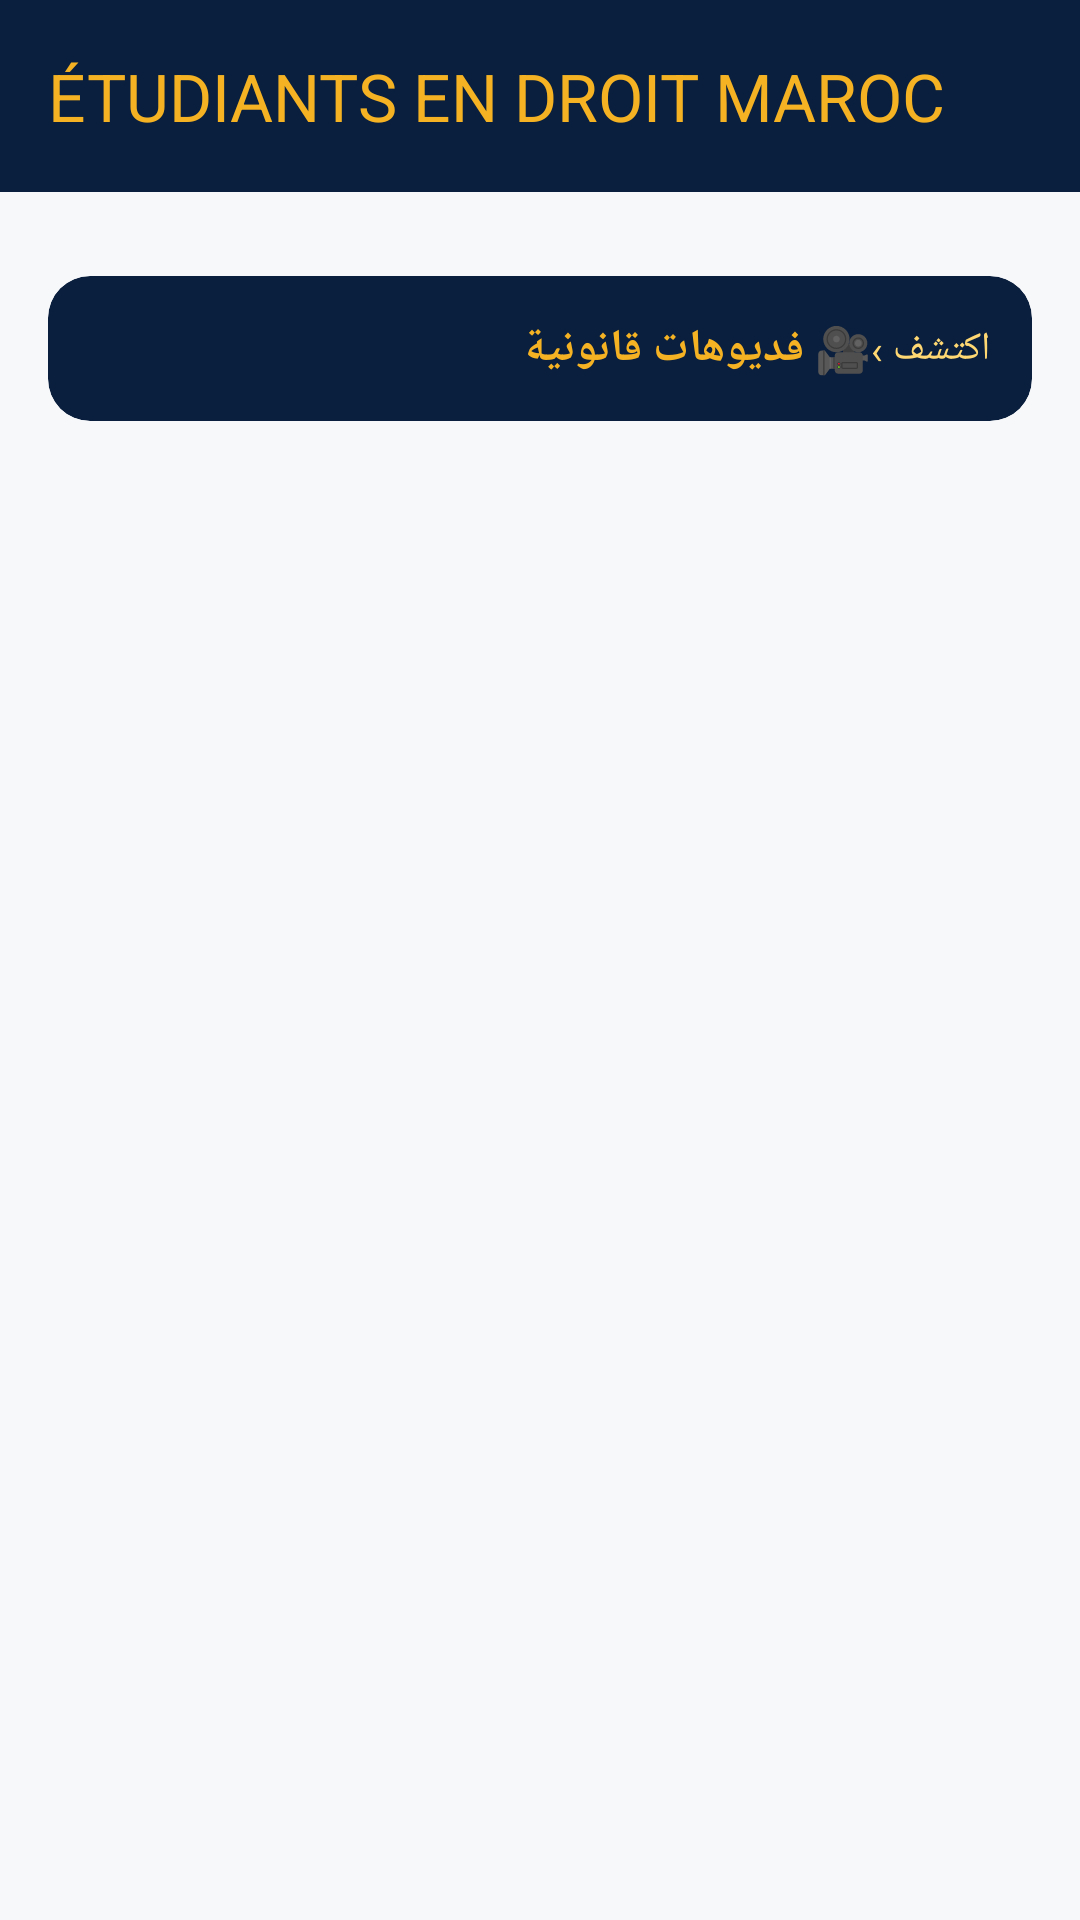

This screen was rendered from an Android layout file. Write that file and the resources it references.
<!-- AndroidManifest.xml: application theme Theme.EtudiantsDroitMaroc -->
<!-- res/layout/fragment_home.xml -->
<?xml version="1.0" encoding="utf-8"?>
<androidx.coordinatorlayout.widget.CoordinatorLayout xmlns:android="http://schemas.android.com/apk/res/android"
    xmlns:app="http://schemas.android.com/apk/res-auto"
    android:layout_width="match_parent"
    android:layout_height="match_parent"
    android:background="@color/off_white">

    <com.google.android.material.appbar.AppBarLayout
        android:layout_width="match_parent"
        android:layout_height="wrap_content"
        android:background="@color/navy_dark">

        <androidx.appcompat.widget.Toolbar
            android:id="@+id/toolbar"
            android:layout_width="match_parent"
            android:layout_height="?attr/actionBarSize"
            app:title="@string/app_name"
            app:titleTextColor="@color/gold" />

    </com.google.android.material.appbar.AppBarLayout>

    <androidx.core.widget.NestedScrollView
        android:layout_width="match_parent"
        android:layout_height="match_parent"
        app:layout_behavior="@string/appbar_scrolling_view_behavior">

        <LinearLayout
            android:layout_width="match_parent"
            android:layout_height="wrap_content"
            android:orientation="vertical"
            android:padding="16dp">

            <FrameLayout
                android:id="@+id/bannerAdContainer"
                android:layout_width="match_parent"
                android:layout_height="wrap_content"
                android:layout_marginBottom="12dp" />

            <com.google.android.material.card.MaterialCardView
                android:layout_width="match_parent"
                android:layout_height="wrap_content"
                android:layout_marginBottom="14dp"
                app:cardCornerRadius="14dp"
                app:cardElevation="0dp"
                app:strokeWidth="0dp"
                app:cardBackgroundColor="@color/navy_dark">

                <LinearLayout
                    android:id="@+id/btnVideosEntry"
                    android:layout_width="match_parent"
                    android:layout_height="wrap_content"
                    android:orientation="horizontal"
                    android:gravity="center_vertical"
                    android:clickable="true"
                    android:focusable="true"
                    android:padding="14dp">

                    <TextView
                        android:layout_width="0dp"
                        android:layout_height="wrap_content"
                        android:layout_weight="1"
                        android:text="🎥 فديوهات قانونية"
                        android:textColor="@color/gold"
                        android:textSize="15sp"
                        android:textStyle="bold" />

                    <TextView
                        android:layout_width="wrap_content"
                        android:layout_height="wrap_content"
                        android:text="اكتشف ›"
                        android:textColor="@color/gold_light"
                        android:textSize="13sp" />

                </LinearLayout>
            </com.google.android.material.card.MaterialCardView>

            <HorizontalScrollView
                android:layout_width="match_parent"
                android:layout_height="wrap_content"
                android:scrollbars="none"
                android:layout_marginBottom="10dp">

                <com.google.android.material.chip.ChipGroup
                    android:id="@+id/chipGroupSection"
                    android:layout_width="wrap_content"
                    android:layout_height="wrap_content"
                    app:singleSelection="true"
                    app:chipSpacingHorizontal="6dp" />

            </HorizontalScrollView>

            <TextView
                android:id="@+id/tvEmptySubjects"
                android:layout_width="match_parent"
                android:layout_height="wrap_content"
                android:layout_marginTop="30dp"
                android:gravity="center"
                android:text="ماكاينش مواد حاليا فهاد القسم"
                android:textColor="@color/text_secondary"
                android:visibility="gone" />

            <androidx.recyclerview.widget.RecyclerView
                android:id="@+id/rvChapters"
                android:layout_width="match_parent"
                android:layout_height="wrap_content"
                android:nestedScrollingEnabled="false"
                android:visibility="gone" />

            <androidx.recyclerview.widget.RecyclerView
                android:id="@+id/rvSubjects"
                android:layout_width="match_parent"
                android:layout_height="wrap_content"
                android:nestedScrollingEnabled="false" />

        </LinearLayout>
    </androidx.core.widget.NestedScrollView>
</androidx.coordinatorlayout.widget.CoordinatorLayout>
<!-- resources referenced by this layout -->
<resources>
  <color name="gold">#F5B324</color>
  <color name="gold_light">#FFD873</color>
  <color name="navy_dark">#0A1F3D</color>
  <color name="off_white">#F7F8FA</color>
  <color name="text_secondary">#6B7280</color>
  <string name="app_name">ÉTUDIANTS EN DROIT MAROC</string>
  <style name="Theme.EtudiantsDroitMaroc" parent="Theme.Material3.DayNight.NoActionBar">
          <item name="colorPrimary">@color/navy</item>
          <item name="colorPrimaryVariant">@color/navy_dark</item>
          <item name="colorSecondary">@color/gold</item>
          <item name="colorSecondaryVariant">@color/gold_light</item>
          <item name="android:statusBarColor">@color/navy_dark</item>
          <item name="android:windowBackground">@color/off_white</item>
          <item name="android:windowLightStatusBar" tools:targetApi="23">false</item>
      </style>
  <color name="navy">#12305C</color>
</resources>
